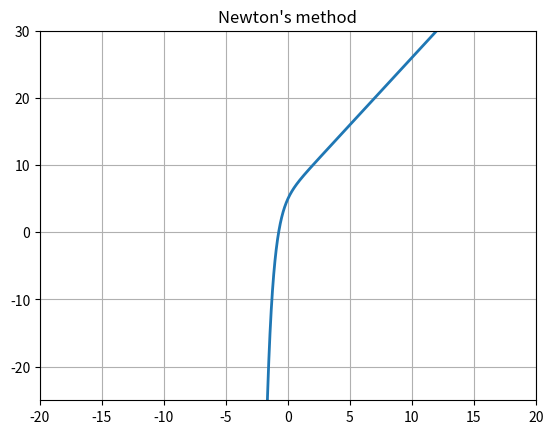

Here is the Python script that generated this plot:
import matplotlib.pyplot as plt
import numpy as np

EPS = 0.001
F = 1

left_bound = -30.0
right_bound = 30.0

def func(x, F):
    return 6 - np.exp(-2 * x) + 2 * x - F

def derivative(function, x, F, h=0.0001):
    return (function(x + h, F) - function(x - h, F)) / (2 * h)


# TODO change name
def newton_step(equation, x, F):
    return (x - equation(x, F) / derivative(equation, x, F))

def newton(equation, x0, F, eps):
    x = x0
    x_next = newton_step(equation, x0, F)
    while np.abs(x_next - x) > eps:
        x = x_next
        x_next = newton_step(equation, x_next, F)
    return x_next


def main():
    start_values = np.array([0.1, 0.001, 1])

    x_list = np.arange(left_bound, right_bound, 0.01)
    y_list = np.array([func(x, 0) for x in x_list])
    print(func(-4, 0))
    plt.plot(x_list, y_list, linewidth=2)
    plt.title("Newton's method")
    plt.ylim(-25, 30)
    plt.xlim(-20, 20)
    plt.grid(True)
    plt.show()
    
if __name__ == '__main__':
    main()
    
        
